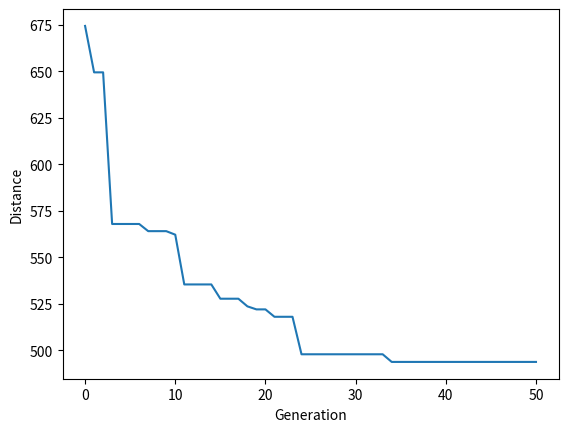

This chart was generated by the following Python code:
import numpy as np, random, operator, pandas as pd, matplotlib.pyplot as plt

## Create necessary classes and functions


class City:
    def __init__(self, x, y):
        self.x = x
        self.y = y

    def distance(self, city):
        xDis = abs(self.x - city.x)
        yDis = abs(self.y - city.y)
        distance = np.sqrt((xDis ** 2) + (yDis ** 2))
        return distance

    def __repr__(self):
        return "(" + str(self.x) + "," + str(self.y) + ")"



class Fitness:
    def __init__(self, route):
        self.route = route
        self.distance = 0
        self.fitness = 0.0

    def routeDistance(self):
        if self.distance == 0:
            pathDistance = 0
            for i in range(0, len(self.route)):
                fromCity = self.route[i]
                toCity = None
                if i + 1 < len(self.route):
                    toCity = self.route[i + 1]
                else:
                    toCity = self.route[0]
                pathDistance += fromCity.distance(toCity)
            self.distance = pathDistance
        return self.distance

    def routeFitness(self):
        if self.fitness == 0:
            self.fitness = 1 / float(self.routeDistance())
        return self.fitness


## Create our initial population



def createRoute(cityList):
    route = random.sample(cityList, len(cityList))
    return route



def initialPopulation(popSize, cityList):
    population = []

    for i in range(0, popSize):
        population.append(createRoute(cityList))
    return population


## Create the genetic algorithm




def rankRoutes(population):
    fitnessResults = {}
    for i in range(0, len(population)):
        fitnessResults[i] = Fitness(population[i]).routeFitness()
    return sorted(fitnessResults.items(), key=operator.itemgetter(1), reverse=True)




def selection(popRanked, eliteSize):
    selectionResults = []
    df = pd.DataFrame(np.array(popRanked), columns=["Index", "Fitness"])
    df['cum_sum'] = df.Fitness.cumsum()
    df['cum_perc'] = 100 * df.cum_sum / df.Fitness.sum()

    for i in range(0, eliteSize):
        selectionResults.append(popRanked[i][0])
    for i in range(0, len(popRanked) - eliteSize):
        pick = 100 * random.random()
        for i in range(0, len(popRanked)):
            if pick <= df.iat[i, 3]:
                selectionResults.append(popRanked[i][0])
                break
    return selectionResults




def matingPool(population, selectionResults):
    matingpool = []
    for i in range(0, len(selectionResults)):
        index = selectionResults[i]
        matingpool.append(population[index])
    return matingpool




def breed(parent1, parent2):
    child = []
    childP1 = []
    childP2 = []

    geneA = int(random.random() * len(parent1))
    geneB = int(random.random() * len(parent1))

    startGene = min(geneA, geneB)
    endGene = max(geneA, geneB)

    for i in range(startGene, endGene):
        childP1.append(parent1[i])

    childP2 = [item for item in parent2 if item not in childP1]

    child = childP1 + childP2
    return child




def breedPopulation(matingpool, eliteSize):
    children = []
    length = len(matingpool) - eliteSize
    pool = random.sample(matingpool, len(matingpool))

    for i in range(0, eliteSize):
        children.append(matingpool[i])

    for i in range(0, length):
        child = breed(pool[i], pool[len(matingpool) - i - 1])
        children.append(child)
    return children





def mutate(individual, mutationRate):
    for swapped in range(len(individual)):
        if (random.random() < mutationRate):
            swapWith = int(random.random() * len(individual))

            city1 = individual[swapped]
            city2 = individual[swapWith]

            individual[swapped] = city2
            individual[swapWith] = city1
    return individual



def mutatePopulation(population, mutationRate):
    mutatedPop = []

    for ind in range(0, len(population)):
        mutatedInd = mutate(population[ind], mutationRate)
        mutatedPop.append(mutatedInd)
    return mutatedPop




def nextGeneration(currentGen, eliteSize, mutationRate):
    popRanked = rankRoutes(currentGen)
    selectionResults = selection(popRanked, eliteSize)
    matingpool = matingPool(currentGen, selectionResults)
    children = breedPopulation(matingpool, eliteSize)
    nextGeneration = mutatePopulation(children, mutationRate)
    return nextGeneration





def geneticAlgorithm(population, popSize, eliteSize, mutationRate, generations):
    pop = initialPopulation(popSize, population)
    print("Initial distance: " + str(1 / rankRoutes(pop)[0][1]))

    for i in range(0, generations):
        pop = nextGeneration(pop, eliteSize, mutationRate)

    print("Final distance: " + str(1 / rankRoutes(pop)[0][1]))
    bestRouteIndex = rankRoutes(pop)[0][0]
    bestRoute = pop[bestRouteIndex]
    return bestRoute


## Running the genetic algorithm


cityList = []

for i in range(0, 10):
    cityList.append(City(x=int(random.random() * 200), y=int(random.random() * 200)))



# geneticAlgorithm(population=cityList, popSize=100, eliteSize=20, mutationRate=0.01, generations=500)

## Plot the progress



def geneticAlgorithmPlot(population, popSize, eliteSize, mutationRate, generations):
    pop = initialPopulation(popSize, population)
    progress = []
    progress.append(1 / rankRoutes(pop)[0][1])

    for i in range(0, generations):
        pop = nextGeneration(pop, eliteSize, mutationRate)
        progress.append(1 / rankRoutes(pop)[0][1])

    plt.plot(progress)
    plt.ylabel('Distance')
    plt.xlabel('Generation')
    plt.show()

# geneticAlgorithmPlot(population=cityList, popSize=100, eliteSize=20, mutationRate=0.01, generations=500)
geneticAlgorithmPlot(population=cityList, popSize=20, eliteSize=10, mutationRate=0.01, generations=50)

